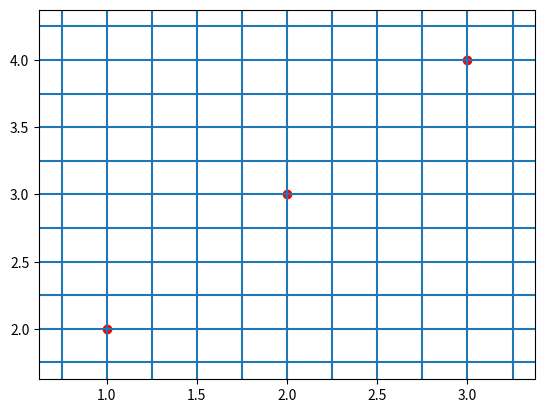

This chart was generated by the following Python code:
import matplotlib.pyplot as plt

fig=plt.figure()
ax = fig.add_subplot(111)

ax.plot([1,2,3],[2,3,4],'ro')

for xmaj in ax.xaxis.get_majorticklocs():
  ax.axvline(x=xmaj,ls='-')
for xmin in ax.xaxis.get_minorticklocs():
  ax.axvline(x=xmin,ls='--')

for ymaj in ax.yaxis.get_majorticklocs():
  ax.axhline(y=ymaj,ls='-')
for ymin in ax.yaxis.get_minorticklocs():
  ax.axhline(y=ymin,ls='--')   
plt.show()